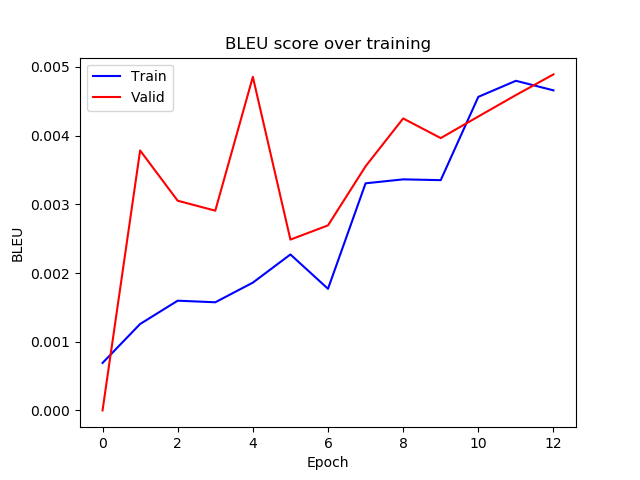

The table this chart was drawn from, first rows:
epoch, train_bleu, valid_bleu
0, 0.0006909, 3.6969073249773504e-11
1, 0.001258, 0.003784
2, 0.001597, 0.003052
3, 0.001574, 0.002908
4, 0.00186, 0.004856
5, 0.00227, 0.002487
6, 0.00177, 0.002693
7, 0.003306, 0.003554
8, 0.003364, 0.00425
9, 0.003352, 0.003964
10, 0.004564, 0.004278
11, 0.004798, 0.00459
12, 0.004659, 0.004892
